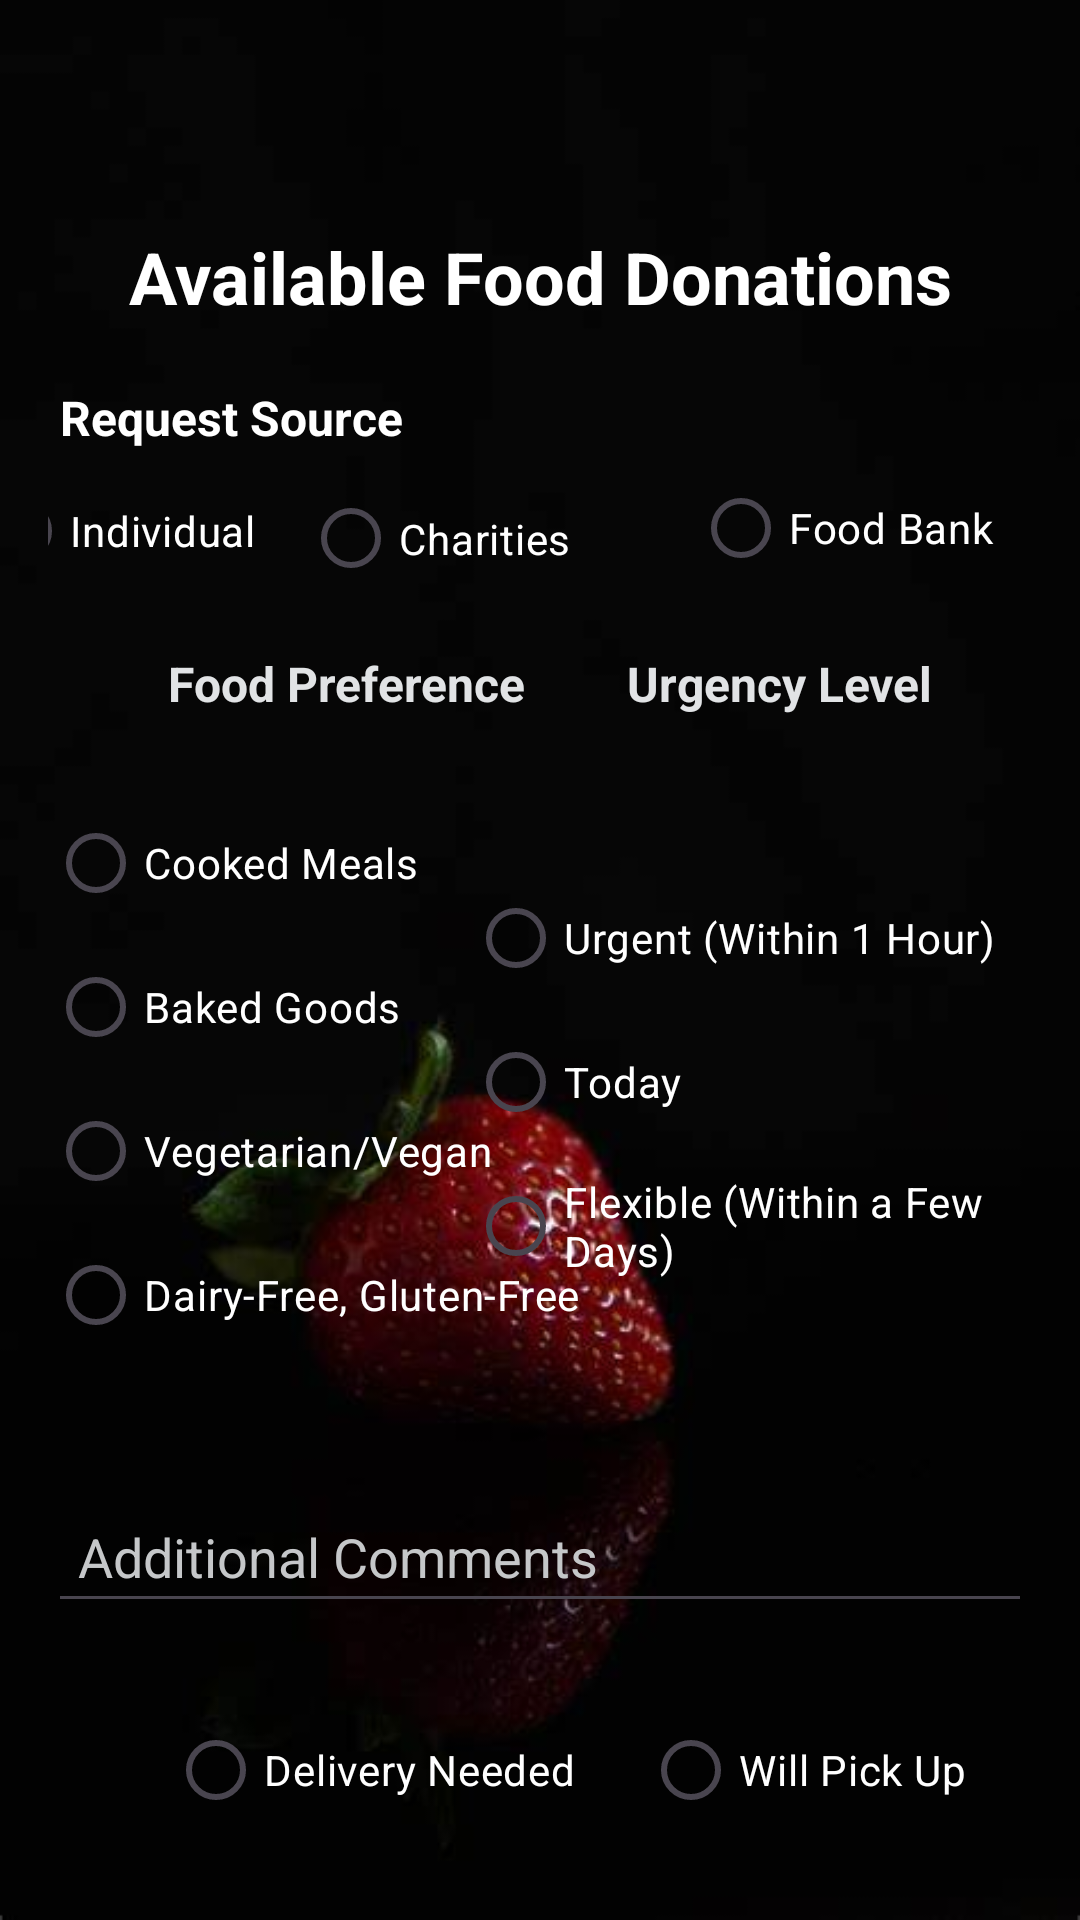

Here is an Android app screen rendered from its layout file. Give the layout XML and the strings, colors and styles it references.
<!-- AndroidManifest.xml: application theme Theme.FoodReach -->
<!-- res/layout/activity_requests.xml -->
<?xml version="1.0" encoding="utf-8"?>
<androidx.constraintlayout.widget.ConstraintLayout xmlns:android="http://schemas.android.com/apk/res/android"
    xmlns:app="http://schemas.android.com/apk/res-auto"
    xmlns:tools="http://schemas.android.com/tools"
    android:layout_width="match_parent"
    android:layout_height="match_parent"
    android:background="@drawable/bgbg"
    android:padding="16dp"
    tools:context=".RequestsActivity">

    
    <TextView
        android:id="@+id/tvRequestTitle"
        android:layout_width="wrap_content"
        android:layout_height="wrap_content"
        android:layout_marginTop="60dp"
        android:text="Available Food Donations"
        android:textColor="@color/white"
        android:textSize="24sp"
        android:textStyle="bold"
        app:layout_constraintEnd_toEndOf="parent"
        app:layout_constraintStart_toStartOf="parent"
        app:layout_constraintTop_toTopOf="parent" />

    

    

    <TextView
        android:id="@+id/tvSourceLabel"
        android:layout_width="wrap_content"
        android:layout_height="wrap_content"
        android:layout_marginStart="4dp"
        android:layout_marginTop="20dp"
        android:text="Request Source"
        android:textColor="@color/white"
        android:textSize="16sp"
        android:textStyle="bold"
        app:layout_constraintStart_toStartOf="parent"
        app:layout_constraintTop_toBottomOf="@+id/tvRequestTitle" />

    <RadioGroup
        android:id="@+id/rgRequestSource"
        android:layout_width="wrap_content"
        android:layout_height="wrap_content"
        android:orientation="horizontal"
        app:layout_constraintTop_toBottomOf="@id/tvSourceLabel"
        app:layout_constraintStart_toStartOf="parent"
        app:layout_constraintEnd_toEndOf="parent">

    </RadioGroup>

    

    

    

    <TextView
        android:id="@+id/tvFoodPreferenceLabel"
        android:layout_width="wrap_content"
        android:layout_height="wrap_content"
        android:layout_marginStart="40dp"
        android:layout_marginTop="20dp"
        android:text="Food Preference"
        android:textColor="@color/material_dynamic_neutral90"
        android:textSize="16sp"
        android:textStyle="bold"
        app:layout_constraintStart_toStartOf="parent"
        app:layout_constraintTop_toBottomOf="@+id/rbCharities" />

    <RadioGroup
        android:id="@+id/rgFoodPreference"
        android:layout_width="wrap_content"
        android:layout_height="wrap_content"
        android:layout_marginTop="25dp"
        android:orientation="vertical"
        app:layout_constraintEnd_toEndOf="parent"
        app:layout_constraintHorizontal_bias="0.0"
        app:layout_constraintStart_toStartOf="parent"
        app:layout_constraintTop_toBottomOf="@+id/tvUrgencyLevelLabel">

        <RadioButton
            android:id="@+id/rbCookedMeals"
            android:layout_width="wrap_content"
            android:layout_height="wrap_content"
            android:text="Cooked Meals"
            android:textColor="@color/white" />

        <RadioButton
            android:id="@+id/rbBakedGoods"
            android:layout_width="wrap_content"
            android:layout_height="wrap_content"
            android:text="Baked Goods"
            android:textColor="@color/white" />

        <RadioButton
            android:id="@+id/rbVegetarianVegan"
            android:layout_width="wrap_content"
            android:layout_height="wrap_content"
            android:text="Vegetarian/Vegan"
            android:textColor="@color/white" />

        <RadioButton
            android:id="@+id/rbDairyFreeGlutenFree"
            android:layout_width="wrap_content"
            android:layout_height="wrap_content"
            android:text="Dairy-Free, Gluten-Free"
            android:textColor="@color/white" />
    </RadioGroup>

    <TextView
        android:id="@+id/tvUrgencyLevelLabel"
        android:layout_width="wrap_content"
        android:layout_height="wrap_content"
        android:layout_marginTop="20dp"
        android:text="Urgency Level"
        android:textColor="@color/material_dynamic_neutral90"
        android:textSize="16sp"
        android:textStyle="bold"
        app:layout_constraintEnd_toEndOf="parent"
        app:layout_constraintStart_toEndOf="@+id/tvFoodPreferenceLabel"
        app:layout_constraintTop_toBottomOf="@+id/rbCharities" />

    <RadioGroup
        android:id="@+id/rgUrgencyLevel"
        android:layout_width="188dp"
        android:layout_height="178dp"
        android:layout_marginTop="25dp"
        android:orientation="vertical"
        app:layout_constraintEnd_toEndOf="parent"
        app:layout_constraintHorizontal_bias="1.0"
        app:layout_constraintStart_toStartOf="parent"
        app:layout_constraintTop_toTopOf="@+id/rgFoodPreference">

        <RadioButton
            android:id="@+id/rbUrgent"
            android:layout_width="wrap_content"
            android:layout_height="wrap_content"
            android:text="Urgent (Within 1 Hour)"
            android:textColor="@color/white" />

        <RadioButton
            android:id="@+id/rbToday"
            android:layout_width="wrap_content"
            android:layout_height="wrap_content"
            android:text="Today"
            android:textColor="@color/white" />

        <RadioButton
            android:id="@+id/rbFlexible"
            android:layout_width="wrap_content"
            android:layout_height="wrap_content"
            android:text="Flexible (Within a Few Days)"
            android:textColor="@color/white" />
    </RadioGroup>

    <RadioGroup
        android:id="@+id/rgDeliveryOption"
        android:layout_width="wrap_content"
        android:layout_height="wrap_content"
        android:orientation="horizontal"
        app:layout_constraintEnd_toEndOf="parent"
        app:layout_constraintStart_toStartOf="parent"
        tools:layout_editor_absoluteY="472dp">

    </RadioGroup>

    
    <LinearLayout
        android:id="@+id/llVerification"
        android:orientation="vertical"
        android:layout_width="0dp"
        android:layout_height="wrap_content"
        android:visibility="gone"
        app:layout_constraintTop_toBottomOf="@id/rgDeliveryOption"
        app:layout_constraintStart_toStartOf="parent"
        app:layout_constraintEnd_toEndOf="parent">

        <CheckBox
            android:id="@+id/cbRegisteredOrganization"
            android:layout_width="wrap_content"
            android:layout_height="wrap_content"
            android:text="Registered Organization"
            android:textColor="@color/white" />

        <EditText
            android:id="@+id/etRegistrationNumber"
            android:layout_width="0dp"
            android:layout_height="wrap_content"
            android:hint="Registration Number"
            android:padding="10dp"
            android:textColor="@color/material_dynamic_neutral90"
            android:textColorHint="@color/material_dynamic_neutral80" />
    </LinearLayout>

    

    

    

    <EditText
        android:id="@+id/etAdditionalComments"
        android:layout_width="0dp"
        android:layout_height="wrap_content"
        android:layout_marginTop="30dp"
        android:hint="Additional Comments"
        android:padding="10dp"
        android:textColor="@color/material_dynamic_neutral90"
        android:textColorHint="@color/material_dynamic_neutral80"
        app:layout_constraintEnd_toEndOf="parent"
        app:layout_constraintHorizontal_bias="0.0"
        app:layout_constraintStart_toStartOf="parent"
        app:layout_constraintTop_toBottomOf="@+id/rgUrgencyLevel" />

    <Button
        android:id="@+id/btnRequestFood"
        android:layout_width="0dp"
        android:layout_height="wrap_content"
        android:layout_marginTop="25dp"
        android:backgroundTint="@color/material_dynamic_neutral50"
        android:padding="10dp"
        android:text="Request Food"
        android:textColor="@color/material_dynamic_neutral0"
        app:layout_constraintEnd_toEndOf="parent"
        app:layout_constraintHorizontal_bias="1.0"
        app:layout_constraintStart_toStartOf="parent"
        app:layout_constraintTop_toBottomOf="@+id/rbWillPickUp" />

    <Button
        android:id="@+id/btnBack"
        android:layout_width="wrap_content"
        android:layout_height="wrap_content"
        android:layout_marginTop="28dp"
        android:backgroundTint="@color/design_default_color_secondary_variant"
        android:text="Back to Home"
        android:textColor="@android:color/white"
        app:layout_constraintBottom_toBottomOf="parent"
        app:layout_constraintEnd_toEndOf="parent"
        app:layout_constraintHorizontal_bias="0.566"
        app:layout_constraintStart_toStartOf="parent"
        app:layout_constraintTop_toBottomOf="@+id/btnRequestFood"
        app:layout_constraintVertical_bias="0.6" />

    <RadioButton
        android:id="@+id/rbWillPickUp"
        android:layout_width="wrap_content"
        android:layout_height="wrap_content"
        android:layout_marginTop="25dp"
        android:text="Will Pick Up"
        android:textColor="@color/white"
        app:layout_constraintEnd_toEndOf="parent"
        app:layout_constraintStart_toEndOf="@+id/rbDeliveryNeeded"
        app:layout_constraintTop_toBottomOf="@+id/etAdditionalComments" />

    <RadioButton
        android:id="@+id/rbDeliveryNeeded"
        android:layout_width="wrap_content"
        android:layout_height="wrap_content"
        android:layout_marginStart="40dp"
        android:layout_marginTop="25dp"
        android:text="Delivery Needed"
        android:textColor="@color/white"
        app:layout_constraintStart_toStartOf="parent"
        app:layout_constraintTop_toBottomOf="@+id/etAdditionalComments" />

    <RadioButton
        android:id="@+id/rbFoodBank"
        android:layout_width="113dp"
        android:layout_height="42dp"
        android:layout_marginTop="5dp"
        android:text="Food Bank"
        android:textColor="@color/white"
        app:layout_constraintEnd_toEndOf="parent"
        app:layout_constraintTop_toBottomOf="@+id/tvSourceLabel" />

    <RadioButton
        android:id="@+id/rbCharities"
        android:layout_width="102dp"
        android:layout_height="35dp"
        android:layout_marginTop="4dp"
        android:layout_marginEnd="28dp"
        android:text="Charities"
        android:textColor="@color/white"
        app:layout_constraintEnd_toStartOf="@+id/rbFoodBank"
        app:layout_constraintTop_toTopOf="@+id/rbIndividual" />

    <RadioButton
        android:id="@+id/rbIndividual"
        android:layout_width="107dp"
        android:layout_height="38dp"
        android:layout_marginTop="8dp"
        android:layout_marginEnd="28dp"
        android:text="Individual"
        android:textColor="@color/white"
        app:layout_constraintEnd_toStartOf="@+id/rbCharities"
        app:layout_constraintStart_toStartOf="parent"
        app:layout_constraintTop_toBottomOf="@+id/tvSourceLabel" />
</androidx.constraintlayout.widget.ConstraintLayout>
<!-- resources referenced by this layout -->
<resources>
  <!-- drawable bgbg: jpg bitmap (drawable, 11847 bytes) -->
  <style name="Theme.FoodReach" parent="Base.Theme.FoodReach" />
  <style name="Base.Theme.FoodReach" parent="Theme.Material3.DayNight.NoActionBar">
          
          
      </style>
  <!-- not gathered from this repository: default colours our renderer supplied (Android Studio template values) -->
  <color name="white">#FFFFFFFF</color>
</resources>
